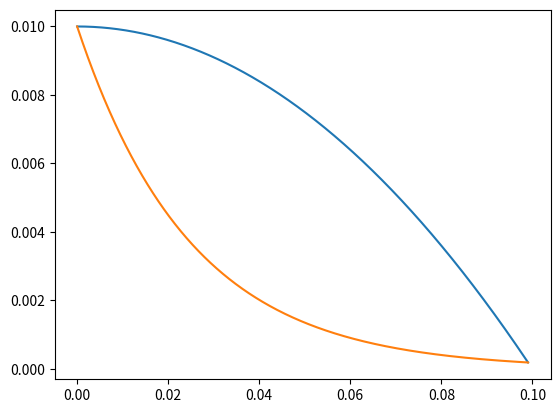
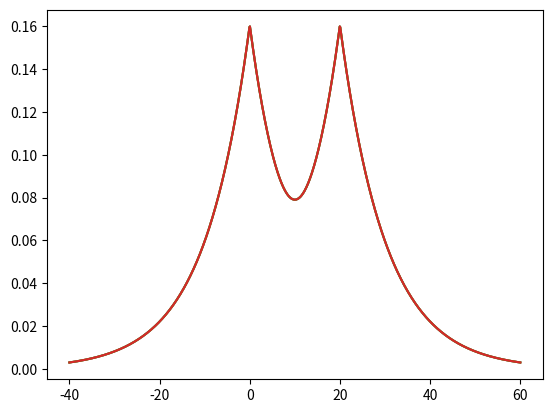

These charts were generated, in order, by the following Python code:
#!/usr/bin/env python3
# -*- coding: utf-8 -*-
"""
Created on Wed May 10 11:02:34 2023

[redacted]
"""

import numpy as np
import matplotlib.pyplot as plt
from scipy.optimize import root

Delta = 100
m_0 = 10
L = 20

def trascendental_equation(k, m_0, Delta, L):
    """
    Wavevector of the localized state.

    Parameters
    ----------
    m_0 : float
        Mass.
    Delta : floar
        Gap.
    L : float
        Length.

    Returns
    -------
    A function whose roots represents the trascendental equation.
        (m_0/Delta)**2 - k**2 - (m_0/Delta)**2 * np.exp(-2*k*L)=0
    """
    return (m_0/Delta)**2 - k**2 - (m_0/Delta)**2 * np.exp(-2*k*L)

def Kappa(m_0, Delta, L):
    """
    Wavevector of the localized state.

    Parameters
    ----------
    m_0 : float
        Mass.
    Delta : floar
        Gap.
    L : float
        Length.

    Returns
    -------
    The wavevector k solving:
        (m_0/Delta)**2 - k**2 = (m_0/Delta)**2 * np.exp(-2*k*L)
    """
    return root(trascendental_equation, 1, args=(m_0, Delta, L)).x

#%% Plotting trascendental equation

kappa = Kappa(m_0, Delta, L)
alpha = kappa*Delta/m_0
k = np.linspace(0, kappa, 1000)
fig, ax = plt.subplots()
ax.plot(k, [(m_0/Delta)**2 - k**2 for k in k])
ax.plot(k, [(m_0/Delta)**2 * np.exp(-2*k*L) for k in k])

def psi_1_prime(y, kappa, m_0, Delta, L):
    alpha = kappa*Delta/m_0
    C_L = np.sqrt(kappa/(2*(1-alpha)*(alpha**2-np.exp(-2*kappa*L)*kappa*L)))
    if y<=0:
        return C_L*alpha*np.exp(kappa*(y-L))
    elif (y>0 and y<=L):
        return C_L*((alpha-1)*np.exp(kappa*(y-L)) + np.exp(-kappa*(y+L)) )
    else:
        return C_L*((alpha-1)*np.exp(kappa*L) + np.exp(-kappa*L)) * np.exp(-kappa*y)

def psi_2_prime_plus(y, kappa, m_0, Delta, L):
    alpha = kappa*Delta/m_0
    C_L = np.sqrt(kappa/(2*(1-alpha)*(alpha**2-np.exp(-2*kappa*L)*kappa*L)))
    if y<=0:
        return -np.sqrt((1-alpha)/(1+alpha))*psi_1_prime(y, kappa, m_0, Delta, L)
    elif (y>0 and y<=L):
        return -C_L*(np.sqrt(1-alpha**2)*np.exp(kappa*(y-L)) - np.sqrt((1-alpha)/(1+alpha))*np.exp(-kappa*(y+L)) )
    else:
        return -np.sqrt((1+alpha)/(1-alpha))*psi_1_prime(y, kappa, m_0, Delta, L)

def psi_2_prime_minus(y, kappa, m_0, Delta, L):
    alpha = kappa*Delta/m_0
    C_L = np.sqrt(kappa/(2*(1-alpha)*(alpha**2-np.exp(-2*kappa*L)*kappa*L)))
    if y<=0:
        return np.sqrt((1-alpha)/(1+alpha))*psi_1_prime(y, kappa, m_0, Delta, L)
    elif (y>0 and y<=L):
        return C_L*(np.sqrt(1-alpha**2)*np.exp(kappa*(y-L)) - np.sqrt((1-alpha)/(1+alpha))*np.exp(-kappa*(y+L)) )
    else:
        return np.sqrt((1+alpha)/(1-alpha))*psi_1_prime(y, kappa, m_0, Delta, L)


y = np.linspace(-2*L, 2*L+L, 1000)
fig, ax = plt.subplots()
#ax.plot(y, [psi_1_prime(y_value, kappa, m_0, Delta, L) for y_value in y])

def psi_1_plus(y, kappa, m_0, Delta, L):
    return 1/2*(-1j*psi_1_prime(y, kappa, m_0, Delta, L) + psi_2_prime_plus(y, kappa, m_0, Delta, L))
def psi_1_minus(y, kappa, m_0, Delta, L):
    return 1/2*(-1j*psi_1_prime(y, kappa, m_0, Delta, L) + psi_2_prime_minus(y, kappa, m_0, Delta, L))
def psi_3_plus(y, kappa, m_0, Delta, L):
    return 1/2*(-psi_1_prime(y, kappa, m_0, Delta, L) + 1j*psi_2_prime_plus(y, kappa, m_0, Delta, L))
def psi_3_minus(y, kappa, m_0, Delta, L):
    return 1/2*(-psi_1_prime(y, kappa, m_0, Delta, L) + 1j*psi_2_prime_minus(y, kappa, m_0, Delta, L))

#ax.plot(y, [np.real(psi_1_plus(y_value, kappa, m_0, Delta, L)) for y_value in y])
# ax.plot(y, [np.imag(psi_1_plus(y_value, kappa, m_0, Delta, L)) for y_value in y])
ax.plot(y, [np.abs(psi_1_plus(y_value, kappa, m_0, Delta, L)) for y_value in y])
ax.plot(y, [np.abs(psi_1_minus(y_value, kappa, m_0, Delta, L)) for y_value in y])
# ax.plot(y, [np.real(psi_3_plus(y_value, kappa, m_0, Delta, L)) for y_value in y])
# ax.plot(y, [np.imag(psi_3_plus(y_value, kappa, m_0, Delta, L)) for y_value in y])
ax.plot(y, [np.abs(psi_3_plus(y_value, kappa, m_0, Delta, L)) for y_value in y])
ax.plot(y, [np.abs(psi_3_minus(y_value, kappa, m_0, Delta, L)) for y_value in y])
#ax.plot(y, [psi_2_prime_plus(y_value, kappa, m_0, Delta, L) for y_value in y])

